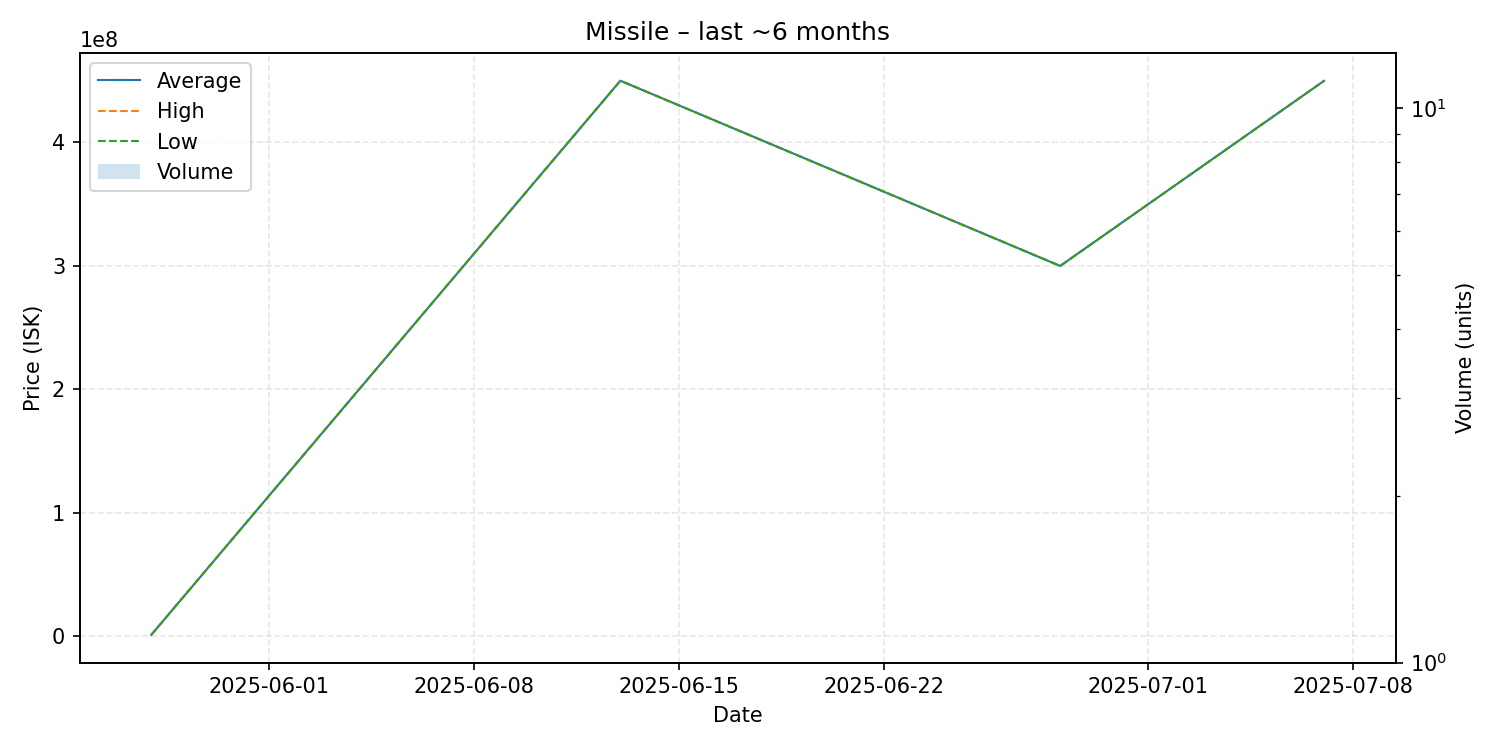

The file beside this chart, header and first rows:
date, average, highest, lowest, order_count, volume
2025-05-28, 1250000, 1250000, 1250000, 1, 1
2025-06-13, 450000000, 450000000, 450000000, 1, 1
2025-06-28, 300000000, 300000000, 300000000, 1, 1
2025-07-07, 449900000, 449900000, 449900000, 1, 1
